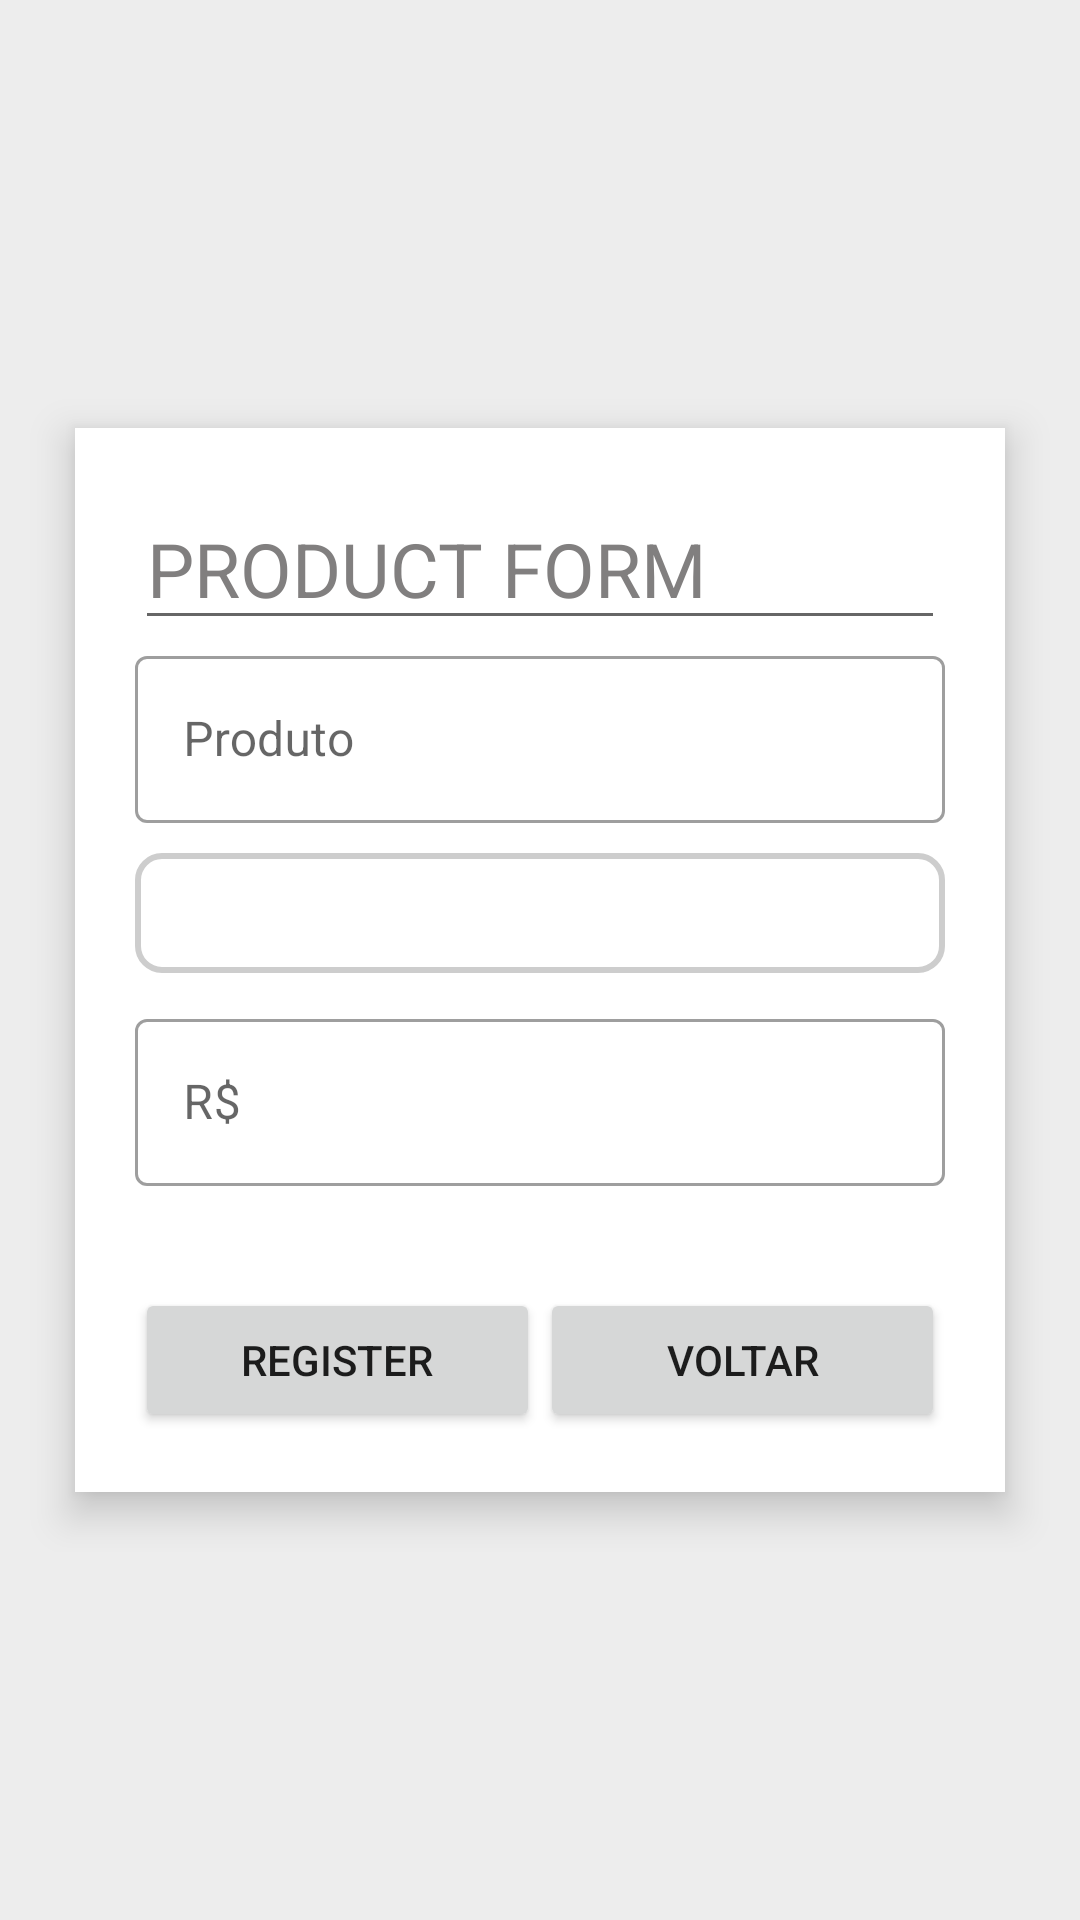

Reconstruct the res/layout file that produces this screen, plus the resources it refers to.
<!-- AndroidManifest.xml: application theme Theme.ECStore -->
<!-- res/layout/activity_product_form.xml -->
<?xml version="1.0" encoding="utf-8"?>
<androidx.constraintlayout.widget.ConstraintLayout xmlns:android="http://schemas.android.com/apk/res/android"
    xmlns:app="http://schemas.android.com/apk/res-auto"
    xmlns:tools="http://schemas.android.com/tools"
    android:layout_width="match_parent"
    android:layout_height="match_parent"
    tools:context=".ui.activity.ProductFormActivity"
    android:background="#EDEDED">


    <ScrollView
        android:layout_width="350dp"
        android:layout_height="wrap_content"
        app:layout_constraintStart_toStartOf="parent"
        app:layout_constraintEnd_toEndOf="parent"
        app:layout_constraintTop_toTopOf="parent"
        app:layout_constraintBottom_toBottomOf="parent"
        >

        <androidx.constraintlayout.widget.ConstraintLayout
            android:id="@+id/constraint_son"
            android:layout_width="match_parent"
            android:layout_height="wrap_content"
            android:layout_margin="20dp"
            android:background="@color/white"
            android:elevation="8dp"
            android:padding="20dp"
            >


            <androidx.appcompat.widget.AppCompatAutoCompleteTextView
                android:id="@+id/pd_txt_title"
                android:layout_width="match_parent"
                android:layout_height="wrap_content"
                android:text="PRODUCT FORM"
                app:layout_constraintStart_toStartOf="parent"
                app:layout_constraintEnd_toEndOf="parent"
                app:layout_constraintTop_toTopOf="parent"
                android:textSize="25dp"
                android:textColor="#817F7F"
                />

            <com.google.android.material.textfield.TextInputLayout
                android:id="@+id/pf_txt_name"
                android:layout_width="match_parent"
                android:layout_height="0dp"
                app:layout_constraintStart_toStartOf="parent"
                app:layout_constraintEnd_toEndOf="parent"
                app:layout_constraintTop_toBottomOf="@id/pd_txt_title"
                android:textAlignment="center"
                style="@style/Widget.MaterialComponents.TextInputLayout.OutlinedBox"
                >

                <com.google.android.material.textfield.TextInputEditText
                    android:id="@+id/form_text_product"
                    android:layout_width="match_parent"
                    android:layout_height="wrap_content"
                    android:textColor="@color/black"
                    android:hint="Produto"
                    />

            </com.google.android.material.textfield.TextInputLayout>

            <Spinner
                android:id="@+id/spinner"
                android:layout_width="match_parent"
                android:layout_height="40dp"
                android:layout_marginTop="10dp"
                android:background="@drawable/border_background"
                app:layout_constraintTop_toBottomOf="@id/pf_txt_name"
                />

            <com.google.android.material.textfield.TextInputLayout
                android:id="@+id/pf_txt_price"
                android:layout_width="match_parent"
                android:layout_height="0dp"
                app:layout_constraintStart_toStartOf="parent"
                app:layout_constraintEnd_toEndOf="parent"
                app:layout_constraintTop_toBottomOf="@id/spinner"
                android:layout_marginTop="10dp"
                android:textAlignment="center"
                android:inputType="numberDecimal"
                style="@style/Widget.MaterialComponents.TextInputLayout.OutlinedBox"
                >

                <com.google.android.material.textfield.TextInputEditText
                    android:id="@+id/form_text_price"
                    android:layout_width="match_parent"
                    android:layout_height="wrap_content"
                    android:hint="R$"
                    android:textColor="@color/black"
                    android:inputType="numberDecimal"
                    />

            </com.google.android.material.textfield.TextInputLayout>

            <TextView
                android:id="@+id/label_info"
                android:layout_width="match_parent"
                android:layout_height="wrap_content"
                app:layout_constraintTop_toBottomOf="@id/pf_txt_price"
                app:layout_constraintStart_toStartOf="parent"
                app:layout_constraintEnd_toEndOf="parent"
                android:textAlignment="center"
                android:textStyle="bold"
                android:layout_marginTop="5dp"
                />

            <LinearLayout
                android:id="@+id/linearLayout"
                android:layout_width="match_parent"
                android:layout_height="wrap_content"
                app:layout_constraintStart_toStartOf="parent"
                app:layout_constraintEnd_toEndOf="parent"
                android:layout_marginTop="10dp"
                app:layout_constraintTop_toBottomOf="@id/label_info">


                <androidx.appcompat.widget.AppCompatButton
                    android:id="@+id/pf_btn_register"
                    android:layout_width="0dp"
                    android:layout_height="wrap_content"
                    android:layout_weight="1"
                    android:text="register"
                    android:elevation="4dp"
                    />

                <androidx.appcompat.widget.AppCompatButton
                    android:id="@+id/btn_voltar"
                    android:layout_width="0dp"
                    android:layout_height="wrap_content"
                    android:layout_weight="1"
                    android:text="voltar"

                    />
            </LinearLayout>



        </androidx.constraintlayout.widget.ConstraintLayout>

    </ScrollView>



</androidx.constraintlayout.widget.ConstraintLayout>
<!-- resources referenced by this layout -->
<resources>
  <!-- drawable border_background (drawable) -->
  <?xml version="1.0" encoding="utf-8"?>
      <shape xmlns:android="http://schemas.android.com/apk/res/android">
          <solid android:color="#FFFFFF" /> 
          <corners android:radius="8dp" /> 
          <stroke android:width="2dp"
              android:color="#CDCDCD"
              />
      </shape>
  <style name="Theme.ECStore" parent="Theme.MaterialComponents.DayNight.NoActionBar">
          
          <item name="colorPrimary">@color/purple_500</item>
          <item name="colorPrimaryVariant">@color/purple_700</item>
          <item name="colorOnPrimary">@color/white</item>
          
          <item name="colorSecondary">@color/teal_200</item>
          <item name="colorSecondaryVariant">@color/teal_700</item>
          <item name="colorOnSecondary">@color/black</item>
          
          <item name="android:statusBarColor">?attr/colorPrimaryVariant</item>
          
      </style>
  <!-- not gathered from this repository: default colours our renderer supplied (Android Studio template values) -->
  <color name="purple_500">#FF6200EE</color>
  <color name="purple_700">#FF3700B3</color>
  <color name="teal_200">#FF03DAC5</color>
  <color name="teal_700">#FF018786</color>
  <color name="black">#FF000000</color>
  <color name="white">#FFFFFFFF</color>
</resources>
